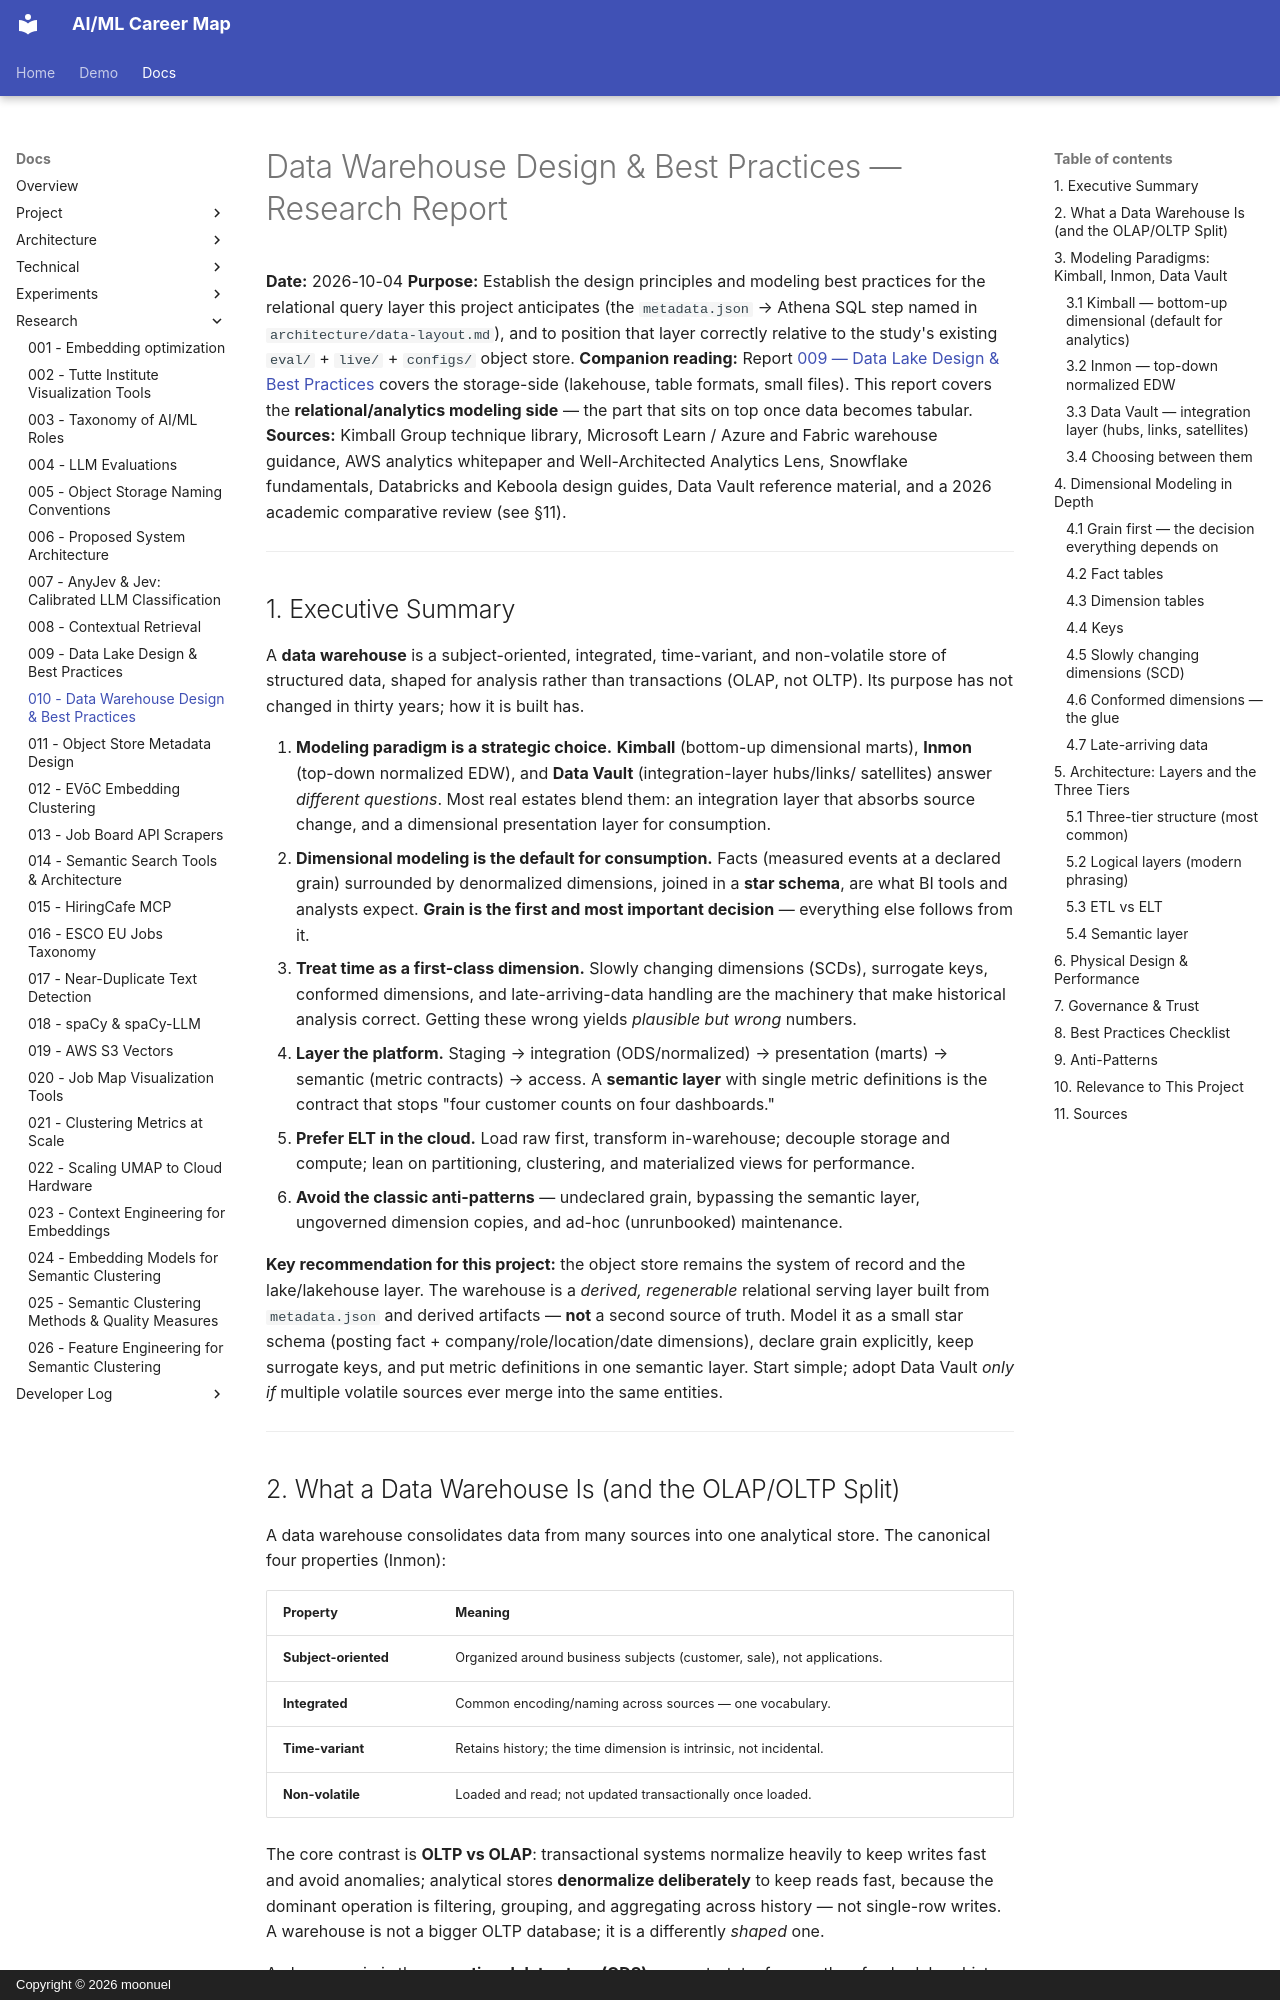

repository: moonuel/semantic-career-map · page: research-reports/010-data-warehouse-design-best-practices/index.html · generator: mkdocs · copyright: Copyright © 2026 moonuel

---
id: "010"
title: "Data Warehouse Design & Best Practices"
date: "2026-10-04"
summary: "Survey of data warehouse design — the Kimball/Inmon/Data Vault modeling paradigms, dimensional modeling (grain-first stars, SCDs, conformed dimensions, surrogate keys), the three-tier and semantic layers, ETL vs ELT, physical design (partitioning, clustering, materialized views), governance, and the classic anti-patterns — mapped onto this project's planned Athena SQL layer over the object store."
---
# Data Warehouse Design & Best Practices — Research Report

**Date:** 2026-10-04
**Purpose:** Establish the design principles and modeling best practices for the relational
query layer this project anticipates (the `metadata.json` → Athena SQL step named in
`architecture/data-layout.md`), and to position that layer correctly relative to the
study's existing `eval/` + `live/` + `configs/` object store.
**Companion reading:** Report [009 — Data Lake Design & Best Practices](009-data-lake-design-best-practices.md)
covers the storage-side (lakehouse, table formats, small files). This report covers the
**relational/analytics modeling side** — the part that sits on top once data becomes tabular.
**Sources:** Kimball Group technique library, Microsoft Learn / Azure and Fabric warehouse
guidance, AWS analytics whitepaper and Well-Architected Analytics Lens, Snowflake fundamentals,
Databricks and Keboola design guides, Data Vault reference material, and a 2026 academic
comparative review (see §11).

---

## 1. Executive Summary

A **data warehouse** is a subject-oriented, integrated, time-variant, and non-volatile
store of structured data, shaped for analysis rather than transactions (OLAP, not OLTP).
Its purpose has not changed in thirty years; how it is built has.

1. **Modeling paradigm is a strategic choice.** **Kimball** (bottom-up dimensional marts),
   **Inmon** (top-down normalized EDW), and **Data Vault** (integration-layer hubs/links/
   satellites) answer *different questions*. Most real estates blend them: an integration
   layer that absorbs source change, and a dimensional presentation layer for consumption.
2. **Dimensional modeling is the default for consumption.** Facts (measured events at a
   declared grain) surrounded by denormalized dimensions, joined in a **star schema**, are
   what BI tools and analysts expect. **Grain is the first and most important decision** —
   everything else follows from it.
3. **Treat time as a first-class dimension.** Slowly changing dimensions (SCDs), surrogate
   keys, conformed dimensions, and late-arriving-data handling are the machinery that make
   historical analysis correct. Getting these wrong yields *plausible but wrong* numbers.
4. **Layer the platform.** Staging → integration (ODS/normalized) → presentation (marts) →
   semantic (metric contracts) → access. A **semantic layer** with single metric
   definitions is the contract that stops "four customer counts on four dashboards."
5. **Prefer ELT in the cloud.** Load raw first, transform in-warehouse; decouple storage and
   compute; lean on partitioning, clustering, and materialized views for performance.
6. **Avoid the classic anti-patterns** — undeclared grain, bypassing the semantic layer,
   ungoverned dimension copies, and ad-hoc (unrunbooked) maintenance.

**Key recommendation for this project:** the object store remains the system of record and the
lake/lakehouse layer. The warehouse is a *derived, regenerable* relational serving layer built
from `metadata.json` and derived artifacts — **not** a second source of truth. Model it as a
small star schema (posting fact + company/role/location/date dimensions), declare grain
explicitly, keep surrogate keys, and put metric definitions in one semantic layer. Start
simple; adopt Data Vault *only if* multiple volatile sources ever merge into the same entities.

---
